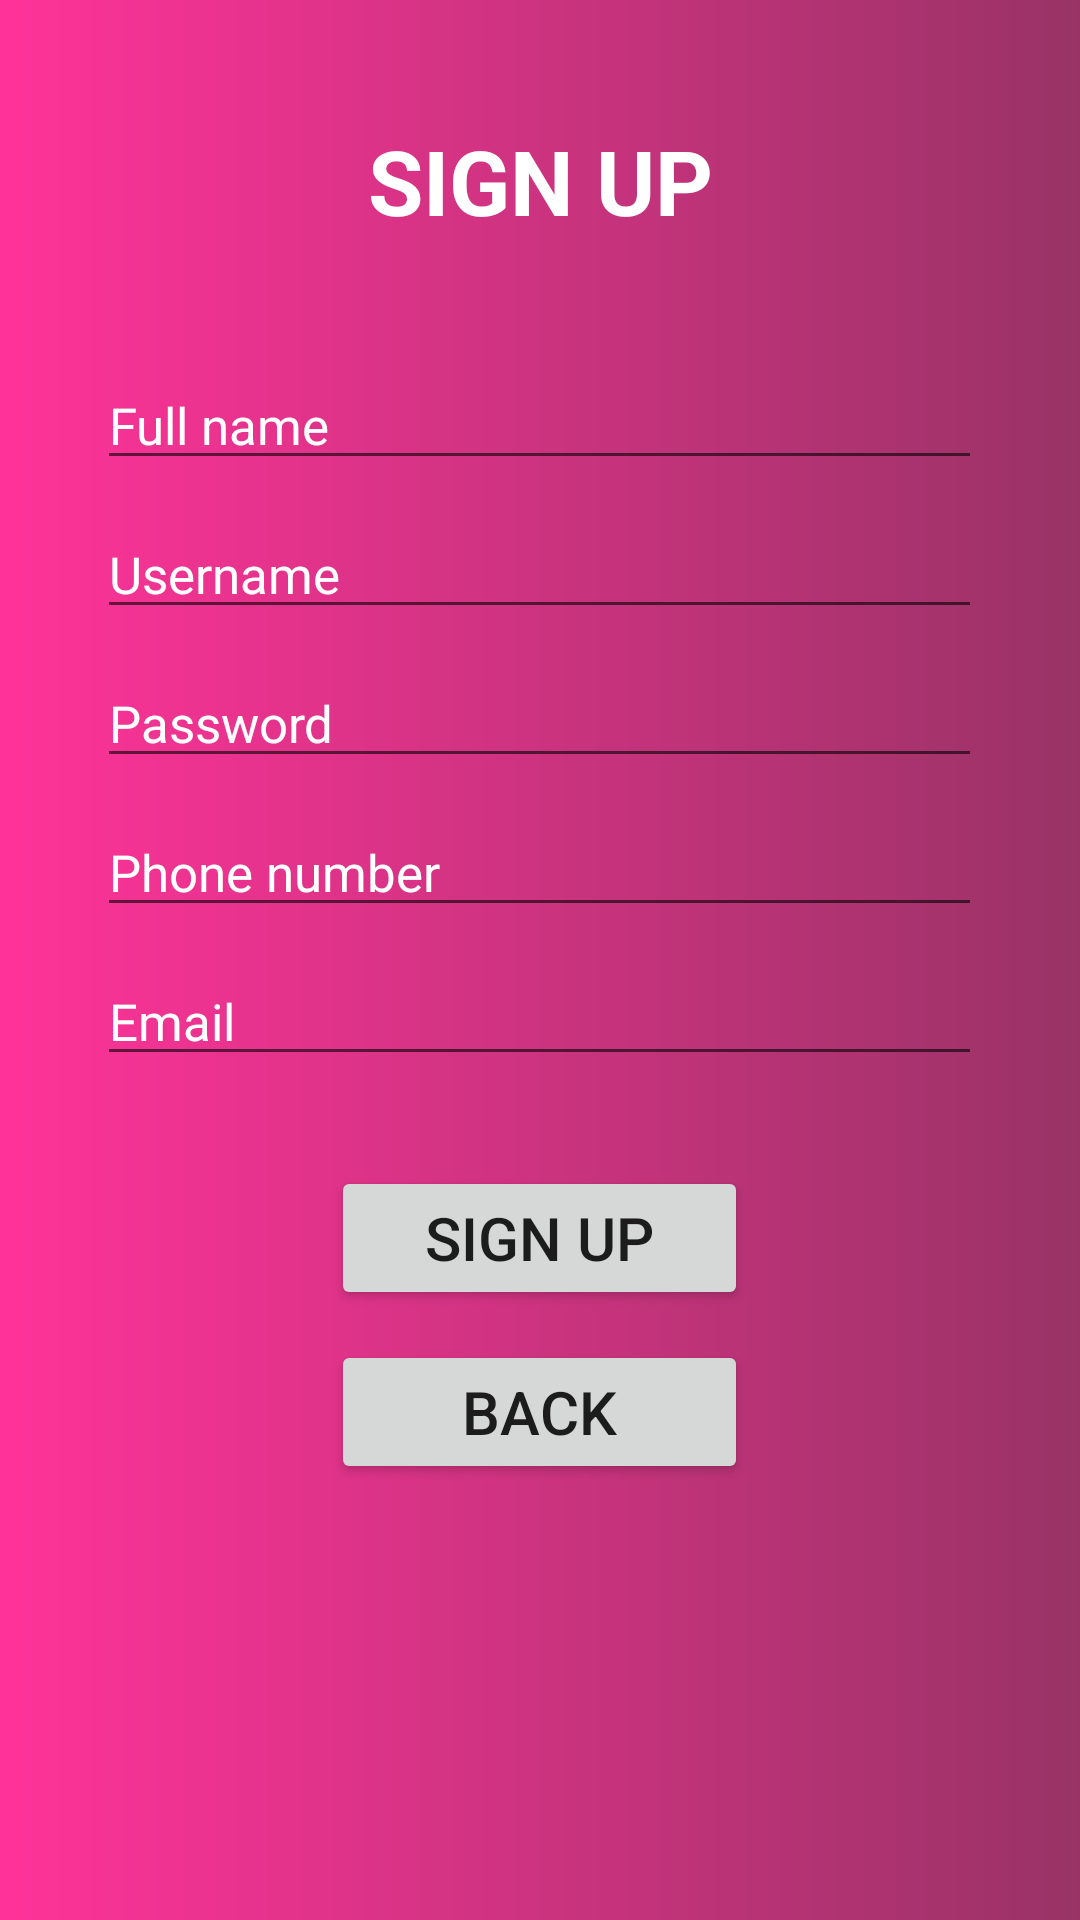

Here is an Android app screen rendered from its layout file. Give the layout XML and the strings, colors and styles it references.
<!-- AndroidManifest.xml: application theme Theme.TLTDTDD_Tuan7 -->
<!-- res/layout/activity_sign_up.xml -->
<?xml version="1.0" encoding="utf-8"?>
<LinearLayout xmlns:android="http://schemas.android.com/apk/res/android"
    xmlns:app="http://schemas.android.com/apk/res-auto"
    xmlns:tools="http://schemas.android.com/tools"
    android:layout_width="match_parent"
    android:layout_height="match_parent"
    tools:context=".SignUpActivity"
    android:background="@drawable/background_color"
    android:orientation="vertical">

    <TextView
        android:layout_width="match_parent"
        android:layout_height="wrap_content"
        android:text="SIGN UP"
        android:textColor="@color/white"
        android:gravity="center"
        android:textSize="30sp"
        android:textStyle="bold"
        android:layout_marginTop="40dp"/>

    <ImageView
        android:layout_width="match_parent"
        android:layout_height="wrap_content"
        android:src="@drawable/adduser"
        android:layout_marginTop="20dp"/>

    <EditText
        android:layout_width="wrap_content"
        android:layout_height="wrap_content"
        android:hint="Full name"
        android:textColorHint="@color/white"
        android:ems="15"
        android:layout_gravity="center"
        android:layout_marginTop="20dp"
        android:textSize="17sp"/>

    <EditText
        android:layout_width="wrap_content"
        android:layout_height="wrap_content"
        android:hint="Username"
        android:textColorHint="@color/white"
        android:ems="15"
        android:layout_gravity="center"
        android:layout_marginTop="10dp"
        android:textSize="17sp"/>

    <EditText
        android:layout_width="wrap_content"
        android:layout_height="wrap_content"
        android:hint="Password"
        android:textColorHint="@color/white"
        android:ems="15"
        android:layout_gravity="center"
        android:layout_marginTop="10dp"
        android:textSize="17sp"
        android:inputType="textPassword"/>

    <EditText
        android:layout_width="wrap_content"
        android:layout_height="wrap_content"
        android:hint="Phone number"
        android:textColorHint="@color/white"
        android:ems="15"
        android:layout_gravity="center"
        android:layout_marginTop="10dp"
        android:textSize="17sp"/>

    <EditText
        android:layout_width="wrap_content"
        android:layout_height="wrap_content"
        android:hint="Email"
        android:textColorHint="@color/white"
        android:ems="15"
        android:layout_gravity="center"
        android:layout_marginTop="10dp"
        android:textSize="17sp"/>

    <Button
        android:id="@+id/btn_signUp"
        android:layout_width="139dp"
        android:layout_height="wrap_content"
        android:layout_gravity="center"
        android:layout_marginTop="30dp"
        android:text="Sign up"
        android:textSize="20sp" />

    <Button
        android:id="@+id/btn_back"
        android:layout_width="139dp"
        android:layout_height="wrap_content"
        android:text="BACK"
        android:textSize="20sp"
        android:layout_gravity="center"
        android:layout_marginTop="10dp"/>
</LinearLayout>
<!-- resources referenced by this layout -->
<resources>
  <!-- drawable background_color (drawable) -->
  <?xml version="1.0" encoding="utf-8"?>
  <shape xmlns:android="http://schemas.android.com/apk/res/android" android:shape="rectangle">
      <gradient android:startColor="#FF3399" android:endColor="#993366"/>
  </shape>
  <style name="Theme.TLTDTDD_Tuan7" parent="Theme.MaterialComponents.DayNight.DarkActionBar">
          
          <item name="colorPrimary">@color/purple_500</item>
          <item name="colorPrimaryVariant">@color/purple_700</item>
          <item name="colorOnPrimary">@color/white</item>
          
          <item name="colorSecondary">@color/teal_200</item>
          <item name="colorSecondaryVariant">@color/teal_700</item>
          <item name="colorOnSecondary">@color/black</item>
          
          <item name="android:statusBarColor" tools:targetApi="l">?attr/colorPrimaryVariant</item>
          
      </style>
  <!-- not gathered from this repository: default colours our renderer supplied (Android Studio template values) -->
  <color name="purple_500">#FF6200EE</color>
  <color name="purple_700">#FF3700B3</color>
  <color name="teal_200">#FF03DAC5</color>
  <color name="teal_700">#FF018786</color>
  <color name="black">#FF000000</color>
  <color name="white">#FFFFFFFF</color>
</resources>
